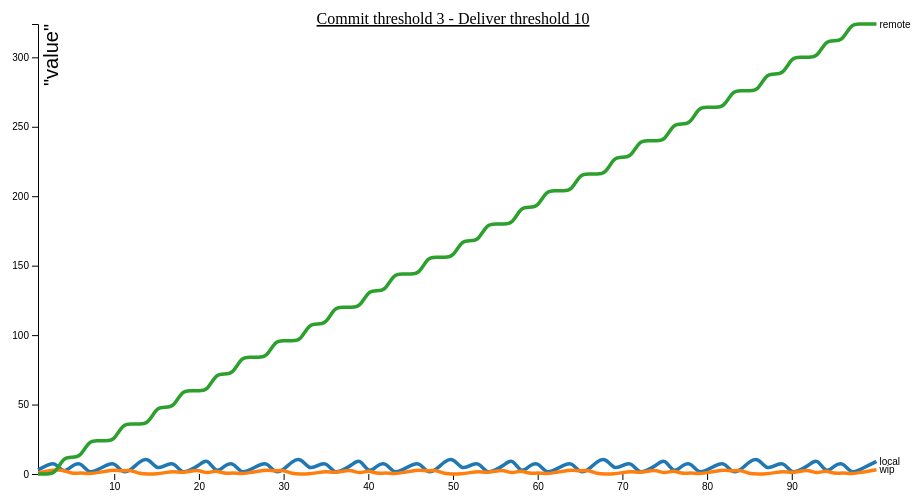
D3 v4 page, settled after 360 driven frames (6 s of simulated time); the page loaded 1 data file(s).



    var svg = d3.select("svg"),
        margin = {top: 20, right: 80, bottom: 30, left: 50},
        width = svg.attr("width") - margin.left - margin.right,
        height = svg.attr("height") - margin.top - margin.bottom,
        g = svg.append("g").attr("transform", "translate(" + margin.left + "," + margin.top + ")");

    g.append("text")
        .attr("x", (width / 2))
        .attr("y", 10 - (margin.top / 2))
        .attr("text-anchor", "middle")
        .style("font-size", "16px")
        .style("text-decoration", "underline")
        .text("Commit threshold 3 - Deliver threshold 10");

    var x = d3.scaleLinear().range([0, width]),
        y = d3.scaleLinear().range([height, 0]),
        z = d3.scaleOrdinal(d3.schemeCategory10);

    var line = d3.line()
        .curve(d3.curveBasis)
        .x(function(d) { return x(d.step); })
        .y(function(d) { return y(d.work); });

    d3.csv("threshold3-10.csv", type, function(error, data) {
        if (error) throw error;

        var cities = data.columns.slice(1).map(function(id) {
            return {
                id: id,
                values: data.map(function(d) {
                    return {step: d.step, work: d[id]};
                })
            };
        });
    console.log(cities);
        x.domain(d3.extent(data, function(d) { return d.step; })).ticks(5);

        y.domain([
            d3.min(cities, function(c) { return d3.min(c.values, function(d) { return d.work; }); }),
            d3.max(cities, function(c) { return d3.max(c.values, function(d) { return d.work; }); })
        ]);



        g.append("g")
            .attr("class", "axis axis--x")
            .attr("transform", "translate(0," + height + ")")
            .call(d3.axisBottom(x));

        g.append("g")
            .attr("class", "axis axis--y")
            .call(d3.axisLeft(y))
            .append("text")
            .attr("transform", "rotate(-90)")
            .attr("y", 6)
            .attr("dy", "0.71em")
            .attr("fill", "#000")
            .text("\"value\"")
            .style("font-size", "20px");

        var city = g.selectAll(".city")
            .data(cities)
            .enter().append("g")
            .attr("class", "city");

        city.append("path")
            .attr("class", "line")
            .attr("d", function(d) { return line(d.values); })
            .style("stroke", function(d) { return z(d.id); });

        city.append("text")
            .datum(function(d) { return {id: d.id, value: d.values[d.values.length - 1]}; })
            .attr("transform", function(d) { return "translate(" + x(d.value.step) + "," + y(d.value.work) + ")"; })
            .attr("x", 3)
            .attr("dy", "0.35em")
            .style("font", "10px sans-serif")
            .text(function(d) { return d.id; });
    });

    function type(d, _, columns) {

        for (var i = 1, n = columns.length, c; i < n; ++i) d[c = columns[i]] = +d[c];
        return d;
    }



### data: threshold3-10.csv
step, local, wip, remote
1, 3, 1, 0
2, 6, 2, 0
3, 9, 3, 0
4, 0, 3, 12
5, 6, 0, 12
6, 9, 1, 12
7, 0, 0, 24
8, 3, 1, 24
9, 6, 2, 24
10, 9, 3, 24
11, 0, 2, 36
12, 3, 3, 36
13, 9, 0, 36
14, 12, 0, 36
15, 3, 0, 48
16, 6, 1, 48
17, 9, 2, 48
18, 0, 1, 60
19, 3, 2, 60
20, 6, 3, 60
21, 12, 0, 60
22, 0, 3, 72
23, 6, 0, 72
24, 9, 1, 72
25, 0, 0, 84
26, 3, 1, 84
27, 6, 2, 84
28, 9, 3, 84
29, 0, 2, 96
30, 3, 3, 96
31, 9, 0, 96
32, 12, 0, 96
33, 3, 0, 108
34, 6, 1, 108
35, 9, 2, 108
36, 0, 1, 120
37, 3, 2, 120
38, 6, 3, 120
39, 12, 0, 120
40, 0, 3, 132
41, 6, 0, 132
42, 9, 1, 132
43, 0, 0, 144
44, 3, 1, 144
45, 6, 2, 144
46, 9, 3, 144
47, 0, 2, 156
48, 3, 3, 156
49, 9, 0, 156
50, 12, 0, 156
51, 3, 0, 168
52, 6, 1, 168
53, 9, 2, 168
54, 0, 1, 180
55, 3, 2, 180
56, 6, 3, 180
57, 12, 0, 180
58, 0, 3, 192
59, 6, 0, 192
60, 9, 1, 192
... 40 more rows